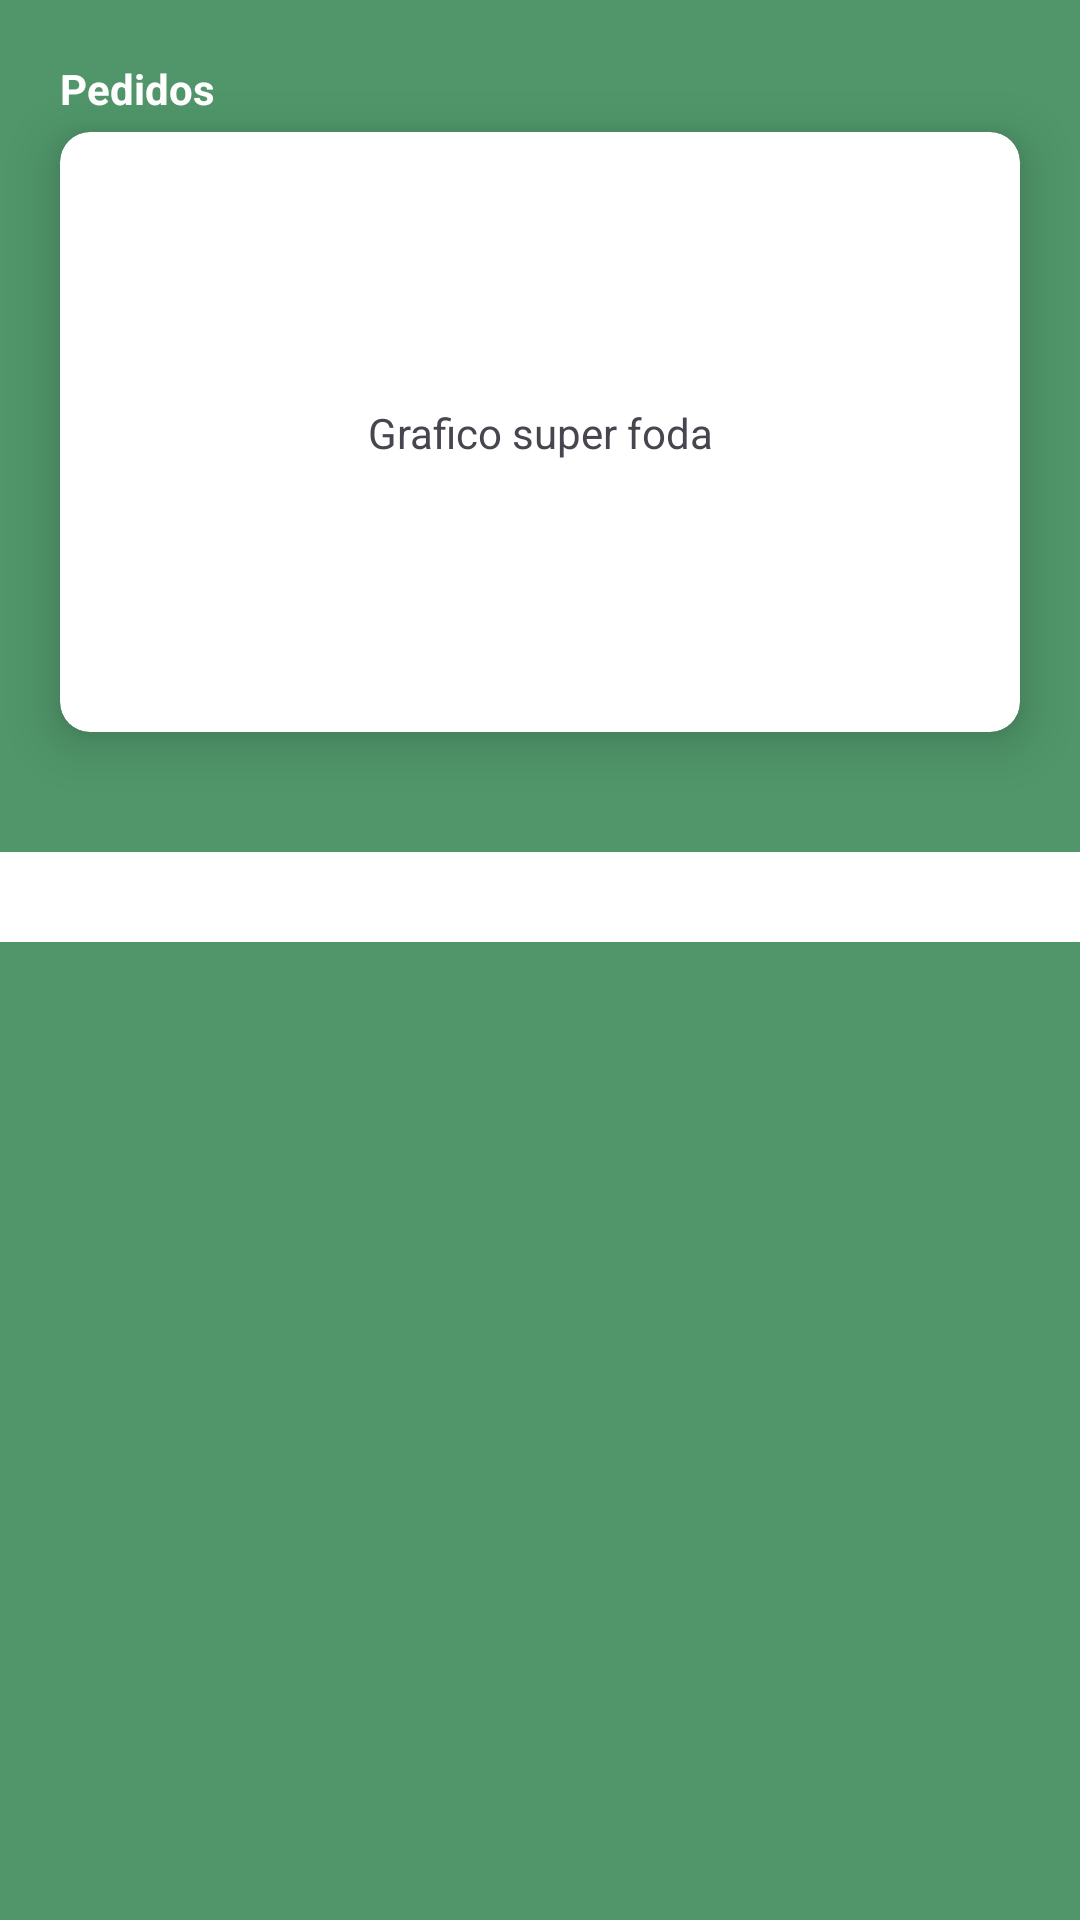

Here is an Android app screen rendered from its layout file. Give the layout XML and the strings, colors and styles it references.
<!-- AndroidManifest.xml: application theme Theme.Pind -->
<!-- res/layout/activity_pedidos.xml -->
<?xml version="1.0" encoding="utf-8"?>
<androidx.constraintlayout.widget.ConstraintLayout xmlns:android="http://schemas.android.com/apk/res/android"
    xmlns:app="http://schemas.android.com/apk/res-auto"
    xmlns:tools="http://schemas.android.com/tools"
    android:layout_width="match_parent"
    android:layout_height="match_parent"
    android:background="@color/pind_background"
    android:orientation="vertical"
    tools:context=".HomeFragment">

    <TextView
        android:id="@+id/title"
        android:layout_width="0dp"
        android:layout_height="wrap_content"
        android:layout_marginTop="15dp"
        android:paddingVertical="5dp"
        android:text="Pedidos"
        android:textColor="@color/white"
        android:textSize="14sp"
        android:textStyle="bold"
        app:layout_constraintEnd_toEndOf="@+id/cv_graphic"
        app:layout_constraintStart_toStartOf="@+id/cv_graphic"
        app:layout_constraintTop_toTopOf="parent" />

    <androidx.cardview.widget.CardView
        android:id="@+id/cv_graphic"
        android:layout_width="match_parent"
        android:layout_height="200dp"
        android:layout_marginHorizontal="20dp"
        app:cardCornerRadius="10dp"
        app:cardElevation="10dp"
        app:layout_constraintTop_toBottomOf="@+id/title"
        tools:layout_editor_absoluteX="20dp">

        <androidx.constraintlayout.widget.ConstraintLayout
            android:layout_width="match_parent"
            android:layout_height="match_parent">

            <androidx.appcompat.widget.AppCompatTextView
                android:layout_width="match_parent"
                android:layout_height="wrap_content"
                android:text="Grafico super foda"
                android:textAlignment="center"
                app:layout_constraintBottom_toBottomOf="parent"
                app:layout_constraintTop_toTopOf="parent" />

        </androidx.constraintlayout.widget.ConstraintLayout>

    </androidx.cardview.widget.CardView>

    <androidx.constraintlayout.widget.ConstraintLayout
        android:id="@+id/lista_pedidos"
        android:layout_width="match_parent"
        android:layout_height="0dp"
        android:background="@drawable/background_estoque_list"
        android:paddingTop="20dp"
        android:layout_marginTop="20dp"
        app:layout_constraintBottom_toBottomOf="parent"
        app:layout_constraintTop_toBottomOf="@+id/cv_graphic"
        app:layout_constraintVertical_bias="1">

        <androidx.recyclerview.widget.RecyclerView
            android:id="@+id/rv_pedidos"
            android:layout_width="match_parent"
            android:layout_height="wrap_content"
            android:background="@color/white"
            android:clipToPadding="false"
            android:paddingBottom="30dp"
            app:layoutManager="androidx.recyclerview.widget.LinearLayoutManager"
            app:layout_constraintTop_toTopOf="parent"
            tools:itemCount="8"
            tools:layout_editor_absoluteX="1dp"
            tools:listitem="@layout/layout_pedidos_list_item" />

    </androidx.constraintlayout.widget.ConstraintLayout>


</androidx.constraintlayout.widget.ConstraintLayout>
<!-- res/layout/layout_pedidos_list_item.xml (included above) -->
<?xml version="1.0" encoding="utf-8"?>
<androidx.cardview.widget.CardView xmlns:android="http://schemas.android.com/apk/res/android"
    xmlns:app="http://schemas.android.com/apk/res-auto"
    android:id="@+id/card_pedidos"
    android:layout_width="match_parent"
    android:layout_height="70dp"
    android:layout_gravity="center">

    <androidx.constraintlayout.widget.ConstraintLayout
        android:layout_width="match_parent"
        android:layout_height="match_parent"
        android:gravity="center_vertical"
        android:orientation="vertical">

        <TextView
            android:id="@+id/client_name"
            android:layout_width="wrap_content"
            android:layout_height="wrap_content"
            android:paddingHorizontal="10dp"
            app:layout_constraintBottom_toTopOf="@id/ly_requests"
            app:layout_constraintStart_toStartOf="parent"
            app:layout_constraintTop_toTopOf="parent"
            android:paddingBottom="5dp"
            android:text="Cliente A"
            android:textColor="@color/pind_green"
            android:textStyle="bold" />

        <LinearLayout
            android:id="@+id/ly_requests"
            android:layout_width="0dp"
            android:layout_height="wrap_content"
            android:orientation="horizontal"
            app:layout_constraintBottom_toTopOf="@id/ly_quantity"
            app:layout_constraintStart_toStartOf="parent"
            app:layout_constraintTop_toBottomOf="@id/client_name"
            app:layout_constraintVertical_chainStyle="packed">


            <TextView
                android:id="@+id/requests"
                android:layout_width="wrap_content"
                android:layout_height="wrap_content"
                android:paddingHorizontal="10dp"
                android:text="@string/pedidos"
                android:textColor="@color/pind_green"
                android:textStyle="bold" />

            <TextView
                android:id="@+id/quantity_requests"
                android:layout_width="wrap_content"
                android:layout_height="wrap_content"
                android:text="30" />
        </LinearLayout>

        <LinearLayout
            android:id="@+id/ly_quantity"
            android:layout_width="0dp"
            android:layout_height="wrap_content"
            android:orientation="horizontal"
            app:layout_constraintBottom_toBottomOf="parent"
            app:layout_constraintStart_toStartOf="parent"
            app:layout_constraintTop_toBottomOf="@id/ly_requests">

            <TextView
                android:id="@+id/finished"
                android:layout_width="wrap_content"
                android:layout_height="wrap_content"
                android:paddingHorizontal="10dp"
                android:text="@string/finalizados"
                android:textColor="@color/pind_green"
                android:textStyle="bold" />

            <TextView
                android:id="@+id/finished_content"
                android:layout_width="wrap_content"
                android:layout_height="wrap_content"
                android:text="0" />

            <TextView
                android:id="@+id/in_progress"
                android:layout_width="wrap_content"
                android:layout_height="wrap_content"
                android:paddingHorizontal="10dp"
                android:text="Em andamento"
                android:textColor="@color/pind_green"
                android:textStyle="bold" />

            <TextView
                android:id="@+id/quantity_in_progress"
                android:layout_width="wrap_content"
                android:layout_height="wrap_content"
                android:text="0" />
        </LinearLayout>

        <View
            android:layout_width="match_parent"
            android:layout_height="1dp"
            android:layout_marginTop="10dp"
            android:alpha="0.5"
            android:background="@color/black"
            app:layout_constraintBottom_toBottomOf="parent" />


    </androidx.constraintlayout.widget.ConstraintLayout>

</androidx.cardview.widget.CardView>
<!-- resources referenced by this layout -->
<resources>
  <color name="black">#FF000000</color>
  <color name="pind_background">#50966A</color>
  <color name="pind_green">#009639</color>
  <color name="white">#FFFFFFFF</color>
  <string name="finalizados">Finalizados:</string>
  <string name="pedidos">Pedidos:</string>
  <style name="Theme.Pind" parent="Theme.Material3.DayNight.NoActionBar">
          
          <item name="colorPrimary">@color/pind_green</item>
          <item name="colorPrimaryVariant">@color/purple_700</item>
          <item name="colorOnPrimary">@color/white</item>
          
          <item name="colorSecondary">@color/teal_200</item>
          <item name="colorSecondaryVariant">@color/teal_700</item>
          <item name="colorOnSecondary">@color/black</item>
          
          <item name="android:statusBarColor">@color/pind_green</item>
          
          <item name="colorOnPrimaryContainer">@color/pind_green</item>
      </style>
  <color name="purple_700">#FF3700B3</color>
  <color name="teal_200">#FF03DAC5</color>
  <color name="teal_700">#FF018786</color>
</resources>
